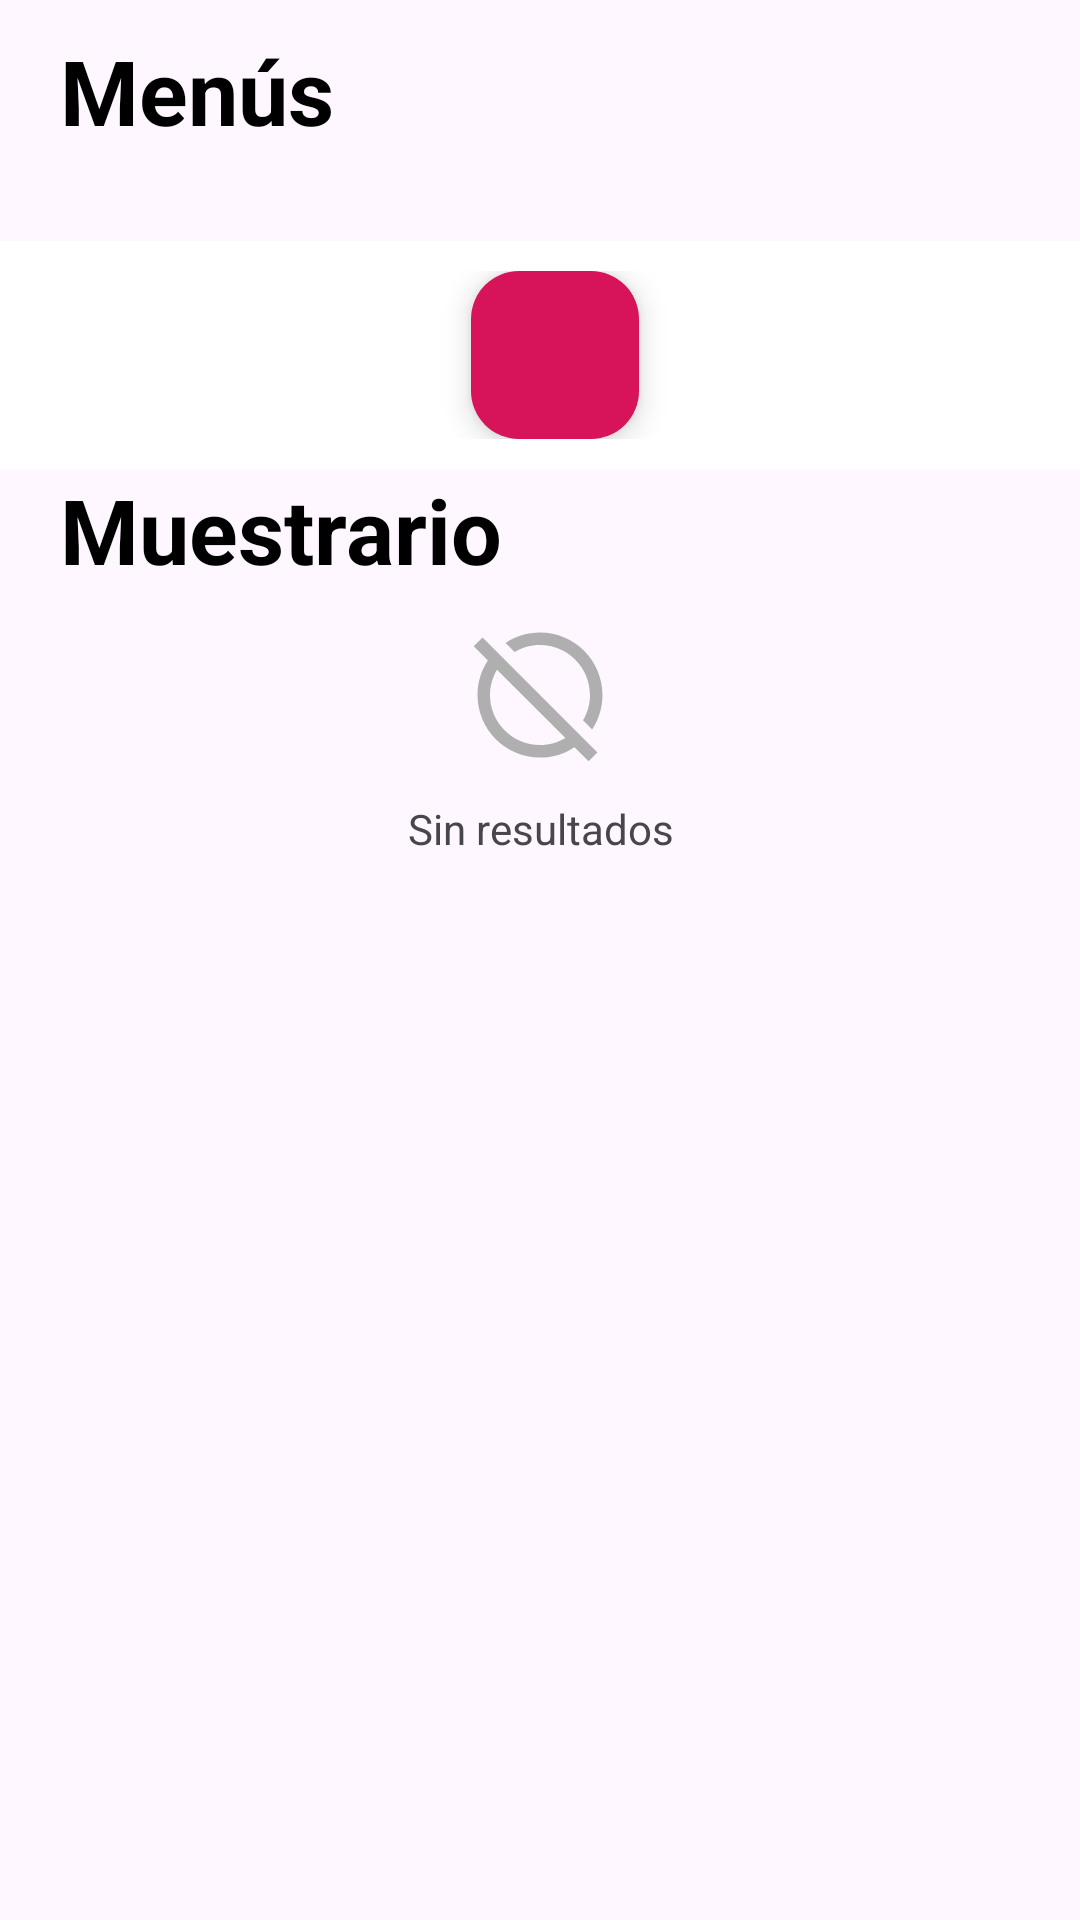

The Android layout XML behind this screen, and the referenced resources:
<!-- AndroidManifest.xml: application theme Theme.AppKotlin -->
<!-- res/layout/fragment_home.xml -->
<?xml version="1.0" encoding="utf-8"?>
<LinearLayout xmlns:android="http://schemas.android.com/apk/res/android"
    xmlns:app="http://schemas.android.com/apk/res-auto"
    xmlns:tools="http://schemas.android.com/tools"
    android:layout_width="match_parent"
    android:layout_height="match_parent"
    tools:context=".ui.home.HomeFragment"
    android:orientation="vertical"
    android:background="@drawable/bg_home">

    <LinearLayout
        android:layout_width="match_parent"
        android:layout_height="wrap_content"
        android:orientation="vertical"
        android:layout_marginTop="10dp"
        android:paddingStart="20dp">

        <TextView
            android:layout_width="wrap_content"
            android:layout_height="wrap_content"
            android:text="Menús"
            android:textSize="30sp"
            android:textColor="@color/black"
            android:textStyle="bold"/>
    </LinearLayout>

    <LinearLayout
        android:layout_width="match_parent"
        android:layout_height="wrap_content"
        android:padding="15dp"
        android:orientation="vertical">

        <androidx.recyclerview.widget.RecyclerView
            android:id="@+id/rvMenus"
            android:layout_width="match_parent"
            android:layout_height="match_parent"
            tools:listitem="@layout/item_menu"
            android:orientation="horizontal"
            app:layoutManager="androidx.recyclerview.widget.LinearLayoutManager"/>
    </LinearLayout>

    <LinearLayout
        android:layout_width="match_parent"
        android:layout_height="wrap_content"
        android:orientation="vertical"
        android:gravity="center"
        android:padding="10dp"
        android:background="@color/white"
        android:paddingStart="20dp">

        <com.google.android.material.floatingactionbutton.FloatingActionButton
            android:id="@+id/btnNuevoComida"
            android:layout_width="match_parent"
            android:layout_height="wrap_content"
            android:clickable="true"
            android:background="@color/white"
            android:backgroundTint="@color/rosado"
            android:src="@drawable/ic_add" />
    </LinearLayout>

    <LinearLayout
        android:layout_width="match_parent"
        android:layout_height="wrap_content"
        android:orientation="vertical"
        android:paddingStart="20dp">

        <TextView
            android:id="@+id/tvMuestrarioTitulo"
            android:layout_width="wrap_content"
            android:layout_height="wrap_content"
            android:text="Muestrario"
            android:textSize="30sp"
            android:textColor="@color/black"
            android:textStyle="bold"/>
    </LinearLayout>

    <LinearLayout
        android:layout_width="match_parent"
        android:layout_height="match_parent"
        android:orientation="vertical"
        android:gravity="center">

        <LinearLayout
            android:layout_width="wrap_content"
            android:layout_height="wrap_content"
            android:orientation="vertical">

            <ImageView
                android:id="@+id/imgVacio"
                android:layout_width="50dp"
                android:layout_height="50dp"
                android:layout_marginStart="60dp"
                android:layout_marginTop="10dp"
                android:layout_marginEnd="60dp"
                android:layout_marginBottom="10dp"
                android:src="@drawable/ic_vacio" />

            <TextView
                android:id="@+id/tvRes"
                android:layout_width="match_parent"
                android:layout_height="wrap_content"
                android:gravity="center"
                android:text="Sin resultados" />

        </LinearLayout>

        <androidx.recyclerview.widget.RecyclerView
            android:id="@+id/rvMuestrario"
            android:layout_width="match_parent"
            android:layout_height="match_parent"
            app:spanCount="2"
            app:layoutManager="androidx.recyclerview.widget.GridLayoutManager"
            tools:listitem="@layout/item_muestrario"/>

    </LinearLayout>
</LinearLayout>
<!-- res/layout/item_menu.xml (included above) -->
<?xml version="1.0" encoding="utf-8"?>
<androidx.constraintlayout.widget.ConstraintLayout xmlns:android="http://schemas.android.com/apk/res/android"
    xmlns:app="http://schemas.android.com/apk/res-auto"
    xmlns:tools="http://schemas.android.com/tools"
    android:layout_width="wrap_content"
    android:layout_height="wrap_content"
    android:orientation="vertical"
    android:layout_marginStart="10dp"
    android:clickable="true"
    android:focusable="true"
    android:id="@+id/ly"
    android:background="?attr/selectableItemBackground">

    <ImageView
        android:id="@+id/imgBgItem"
        android:layout_width="wrap_content"
        android:layout_height="wrap_content"
        app:layout_constraintBottom_toBottomOf="parent"
        app:layout_constraintEnd_toEndOf="parent"
        app:layout_constraintStart_toStartOf="parent"
        app:layout_constraintTop_toTopOf="parent"
        app:srcCompat="@drawable/bg_item" />

    <LinearLayout
        android:layout_width="wrap_content"
        android:layout_height="wrap_content"
        android:orientation="vertical"
        app:layout_constraintBottom_toBottomOf="parent"
        app:layout_constraintEnd_toEndOf="parent"
        app:layout_constraintStart_toStartOf="@+id/imgBgItem"
        app:layout_constraintTop_toTopOf="@+id/imgBgItem">

        <ImageView
            android:id="@+id/imgMenu"
            android:layout_width="wrap_content"
            android:layout_height="wrap_content"
           />

        <TextView
            android:id="@+id/tvNombreMenu"
            android:layout_width="wrap_content"
            android:layout_height="wrap_content"
            android:gravity="center"
            android:text="Burguer"
            android:textColor="@color/rosado" />
    </LinearLayout>

</androidx.constraintlayout.widget.ConstraintLayout>
<!-- res/layout/item_muestrario.xml (included above) -->
<?xml version="1.0" encoding="utf-8"?>
<androidx.constraintlayout.widget.ConstraintLayout xmlns:android="http://schemas.android.com/apk/res/android"
    xmlns:app="http://schemas.android.com/apk/res-auto"
    xmlns:tools="http://schemas.android.com/tools"
    android:layout_width="wrap_content"
    android:layout_height="wrap_content"
    android:orientation="vertical"
    android:layout_margin="10dp">

    <ImageView
        android:id="@+id/imgBgItem"
        android:layout_width="wrap_content"
        android:layout_height="wrap_content"
        app:layout_constraintBottom_toBottomOf="parent"
        app:layout_constraintEnd_toEndOf="parent"
        app:layout_constraintStart_toStartOf="parent"
        app:layout_constraintTop_toTopOf="parent"
        app:srcCompat="@drawable/bg_item_muestrario" />

    <LinearLayout
        android:layout_width="match_parent"
        android:layout_height="200dp"
        android:orientation="vertical"
        android:gravity="center"
        app:layout_constraintBottom_toBottomOf="parent"
        app:layout_constraintEnd_toEndOf="parent"
        app:layout_constraintStart_toStartOf="@+id/imgBgItem"
        app:layout_constraintTop_toTopOf="@+id/imgBgItem">

        <ImageView
            android:id="@+id/imgComida"
            android:layout_width="100dp"
            android:layout_height="100dp"
            android:scaleType="centerCrop"
            android:background="@drawable/combo_burguer"
           />

        <TextView
            android:id="@+id/tvNombreMuestrario"
            android:layout_width="wrap_content"
            android:layout_height="wrap_content"
            android:gravity="center"
            android:textSize="16sp"
            android:text="Burguer"
            android:textColor="@color/rosado" />
        <TextView
            android:id="@+id/tvPrecio"
            android:layout_width="wrap_content"
            android:layout_height="wrap_content"
            android:gravity="center"
            android:layout_marginTop="10dp"
            android:textSize="16sp"
            android:textStyle="bold|italic"
            android:text="$20"
            android:textColor="@color/rosado" />

        <ImageView
            android:id="@+id/btnEliminarComida"
            android:layout_width="wrap_content"
            android:layout_height="wrap_content"
            app:srcCompat="@drawable/ic_close" />
    </LinearLayout>

</androidx.constraintlayout.widget.ConstraintLayout>
<!-- resources referenced by this layout -->
<resources>
  <color name="black">#FF000000</color>
  <color name="rosado">#D7145A</color>
  <color name="white">#FFFFFFFF</color>
  <!-- drawable bg_item: png bitmap (drawable, 4826 bytes) -->
  <!-- drawable bg_item_muestrario: png bitmap (drawable, 35154 bytes) -->
  <!-- drawable combo_burguer: png bitmap (drawable, 35435 bytes) -->
  <!-- drawable ic_vacio (drawable) -->
  <vector xmlns:android="http://schemas.android.com/apk/res/android" android:height="24dp" android:tint="#AFAFAF" android:viewportHeight="24" android:viewportWidth="24" android:width="24dp">
        
      <path android:fillColor="@android:color/white" android:pathData="M2.81,2.81L1.39,4.22l2.27,2.27C2.61,8.07 2,9.96 2,12c0,5.52 4.48,10 10,10c2.04,0 3.93,-0.61 5.51,-1.66l2.27,2.27l1.41,-1.41L2.81,2.81zM12,20c-4.41,0 -8,-3.59 -8,-8c0,-1.48 0.41,-2.86 1.12,-4.06l10.94,10.94C14.86,19.59 13.48,20 12,20zM7.94,5.12L6.49,3.66C8.07,2.61 9.96,2 12,2c5.52,0 10,4.48 10,10c0,2.04 -0.61,3.93 -1.66,5.51l-1.46,-1.46C19.59,14.86 20,13.48 20,12c0,-4.41 -3.59,-8 -8,-8C10.52,4 9.14,4.41 7.94,5.12z"/>
      
  </vector>
  <style name="Theme.AppKotlin" parent="Base.Theme.AppKotlinSinActionBar">
  
      </style>
  <style name="Base.Theme.AppKotlinSinActionBar" parent="Theme.Material3.DayNight.NoActionBar">
          
      </style>
</resources>
